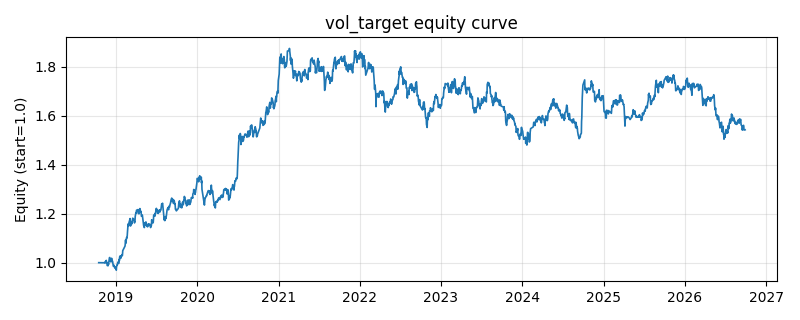

The file beside this chart, header and first rows:
date, equity
2018-10-16, 1.0
2018-10-17, 1.0
2018-10-18, 1.0
2018-10-19, 1.0
2018-10-22, 1.0
2018-10-23, 1.0
2018-10-24, 1.0
2018-10-25, 1.0
2018-10-26, 1.0
2018-10-29, 1.0
2018-10-30, 1.0
2018-10-31, 1.0
2018-11-01, 1.0
2018-11-02, 1.0
2018-11-05, 1.0
2018-11-06, 1.0
2018-11-07, 1.0
2018-11-08, 1.0
2018-11-09, 1.0
2018-11-12, 0.9996
2018-11-13, 1.001
2018-11-14, 0.9995
2018-11-15, 1.004
2018-11-16, 1.005
2018-11-19, 1.009
2018-11-20, 0.9989
2018-11-21, 1.002
2018-11-22, 1
2018-11-23, 0.9885
2018-11-26, 0.9887
2018-11-27, 0.9875
2018-11-28, 0.997
2018-11-29, 0.9923
2018-11-30, 0.9993
2018-12-03, 1.02
2018-12-04, 1.021
2018-12-05, 1.021
2018-12-06, 1.006
2018-12-07, 1.008
2018-12-10, 1.003
2018-12-11, 1.005
2018-12-12, 1.007
2018-12-13, 1.018
2018-12-14, 1.008
2018-12-17, 1.006
2018-12-18, 1.002
2018-12-19, 0.9942
2018-12-20, 0.9909
2018-12-21, 0.985
2018-12-24, 0.9894
2018-12-25, 0.9858
2018-12-26, 0.9819
2018-12-27, 0.9786
2018-12-28, 0.982
2019-01-02, 0.9737
2019-01-03, 0.9693
2019-01-04, 0.9836
2019-01-07, 0.9915
2019-01-08, 0.9911
2019-01-09, 0.9989
... 1,873 more rows
